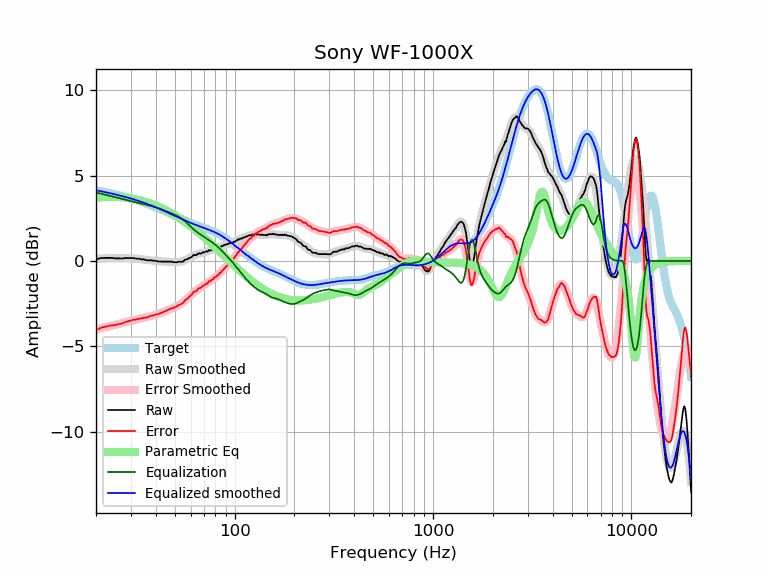

The file beside this chart, header and first rows:
frequency, raw, error, smoothed, error_smoothed, equalization, parametric_eq, equalized_raw, equalized_smoothed, target
20, 0.08, -4.06, 0.13, -4.01, 4.01, 3.70, 4.10, 4.14, 4.14
21, 0.16, -3.93, 0.14, -3.96, 3.96, 3.73, 4.12, 4.09, 4.09
22, 0.18, -3.86, 0.15, -3.90, 3.90, 3.75, 4.08, 4.05, 4.05
23, 0.18, -3.82, 0.16, -3.84, 3.84, 3.76, 4.03, 4.00, 4.00
24, 0.18, -3.77, 0.16, -3.79, 3.79, 3.76, 3.97, 3.95, 3.95
25, 0.15, -3.75, 0.17, -3.74, 3.74, 3.76, 3.89, 3.90, 3.90
26, 0.15, -3.70, 0.17, -3.69, 3.69, 3.75, 3.84, 3.85, 3.85
27, 0.14, -3.66, 0.17, -3.64, 3.64, 3.73, 3.78, 3.81, 3.81
28, 0.17, -3.59, 0.17, -3.59, 3.59, 3.72, 3.76, 3.76, 3.76
29, 0.17, -3.54, 0.17, -3.54, 3.54, 3.69, 3.71, 3.71, 3.71
30, 0.17, -3.49, 0.16, -3.50, 3.50, 3.67, 3.67, 3.66, 3.66
31, 0.17, -3.44, 0.15, -3.46, 3.46, 3.64, 3.63, 3.61, 3.61
32, 0.13, -3.43, 0.14, -3.42, 3.42, 3.60, 3.55, 3.56, 3.56
33, 0.13, -3.38, 0.12, -3.39, 3.39, 3.57, 3.52, 3.51, 3.51
34, 0.09, -3.36, 0.10, -3.35, 3.35, 3.53, 3.44, 3.46, 3.46
35, 0.09, -3.31, 0.08, -3.32, 3.32, 3.49, 3.41, 3.41, 3.41
36, 0.04, -3.31, 0.07, -3.29, 3.29, 3.44, 3.33, 3.35, 3.35
37, 0.04, -3.26, 0.05, -3.26, 3.26, 3.40, 3.30, 3.30, 3.30
38, 0.04, -3.21, 0.03, -3.22, 3.22, 3.35, 3.26, 3.25, 3.25
39, 0.01, -3.19, 0.01, -3.18, 3.18, 3.30, 3.20, 3.20, 3.20
40, 0.01, -3.13, -0.00, -3.15, 3.15, 3.25, 3.16, 3.14, 3.15
41, -0.03, -3.12, -0.01, -3.11, 3.11, 3.20, 3.08, 3.09, 3.09
42, -0.03, -3.07, -0.02, -3.06, 3.06, 3.14, 3.03, 3.04, 3.04
43, -0.04, -3.03, -0.03, -3.02, 3.02, 3.09, 2.98, 2.99, 2.99
44, -0.04, -2.97, -0.04, -2.97, 2.97, 3.03, 2.93, 2.94, 2.94
45, -0.04, -2.92, -0.04, -2.93, 2.93, 2.98, 2.89, 2.89, 2.89
46, -0.04, -2.87, -0.05, -2.88, 2.88, 2.92, 2.84, 2.83, 2.83
47, -0.04, -2.82, -0.05, -2.84, 2.84, 2.86, 2.80, 2.78, 2.78
48, -0.04, -2.77, -0.06, -2.79, 2.79, 2.80, 2.76, 2.74, 2.73
49, -0.07, -2.75, -0.06, -2.75, 2.75, 2.74, 2.68, 2.69, 2.69
50, -0.07, -2.71, -0.07, -2.70, 2.70, 2.68, 2.64, 2.64, 2.64
51, -0.08, -2.67, -0.06, -2.66, 2.66, 2.61, 2.58, 2.59, 2.59
52, -0.05, -2.59, -0.06, -2.60, 2.60, 2.55, 2.56, 2.55, 2.55
53, -0.05, -2.55, -0.04, -2.55, 2.55, 2.49, 2.50, 2.50, 2.50
54, -0.05, -2.51, -0.02, -2.48, 2.48, 2.42, 2.44, 2.46, 2.46
55, -0.04, -2.46, 0.00, -2.41, 2.41, 2.36, 2.38, 2.42, 2.42
56, 0.06, -2.32, 0.04, -2.34, 2.34, 2.30, 2.40, 2.38, 2.38
57, 0.10, -2.24, 0.08, -2.26, 2.26, 2.23, 2.36, 2.34, 2.34
58, 0.10, -2.20, 0.12, -2.18, 2.18, 2.17, 2.28, 2.30, 2.30
59, 0.18, -2.08, 0.17, -2.09, 2.09, 2.10, 2.28, 2.26, 2.26
60, 0.20, -2.03, 0.22, -2.01, 2.01, 2.04, 2.22, 2.23, 2.23
61, 0.25, -1.94, 0.26, -1.94, 1.94, 1.98, 2.19, 2.20, 2.20
62, 0.35, -1.81, 0.30, -1.86, 1.86, 1.91, 2.21, 2.16, 2.16
63, 0.34, -1.79, 0.34, -1.79, 1.79, 1.85, 2.14, 2.13, 2.13
64, 0.34, -1.76, 0.37, -1.73, 1.73, 1.78, 2.07, 2.10, 2.10
65, 0.41, -1.66, 0.40, -1.67, 1.67, 1.72, 2.08, 2.07, 2.07
66, 0.45, -1.59, 0.43, -1.62, 1.62, 1.65, 2.07, 2.04, 2.04
67, 0.43, -1.58, 0.45, -1.57, 1.57, 1.59, 2.00, 2.02, 2.02
68, 0.44, -1.55, 0.47, -1.52, 1.52, 1.52, 1.96, 1.99, 1.99
69, 0.52, -1.44, 0.49, -1.47, 1.47, 1.46, 1.99, 1.96, 1.96
70, 0.49, -1.44, 0.51, -1.42, 1.42, 1.40, 1.92, 1.94, 1.94
71, 0.53, -1.38, 0.53, -1.38, 1.38, 1.33, 1.91, 1.91, 1.91
72, 0.57, -1.31, 0.55, -1.33, 1.33, 1.27, 1.90, 1.88, 1.88
73, 0.53, -1.33, 0.57, -1.28, 1.28, 1.21, 1.82, 1.86, 1.86
74, 0.64, -1.19, 0.60, -1.24, 1.24, 1.15, 1.88, 1.83, 1.83
75, 0.60, -1.20, 0.62, -1.19, 1.19, 1.09, 1.79, 1.81, 1.81
76, 0.63, -1.15, 0.64, -1.14, 1.14, 1.02, 1.77, 1.78, 1.78
77, 0.67, -1.08, 0.66, -1.09, 1.09, 0.96, 1.77, 1.75, 1.75
78, 0.64, -1.08, 0.68, -1.04, 1.04, 0.90, 1.69, 1.72, 1.72
79, 0.74, -0.95, 0.70, -1.00, 1.00, 0.84, 1.74, 1.69, 1.69
... 553 more rows
